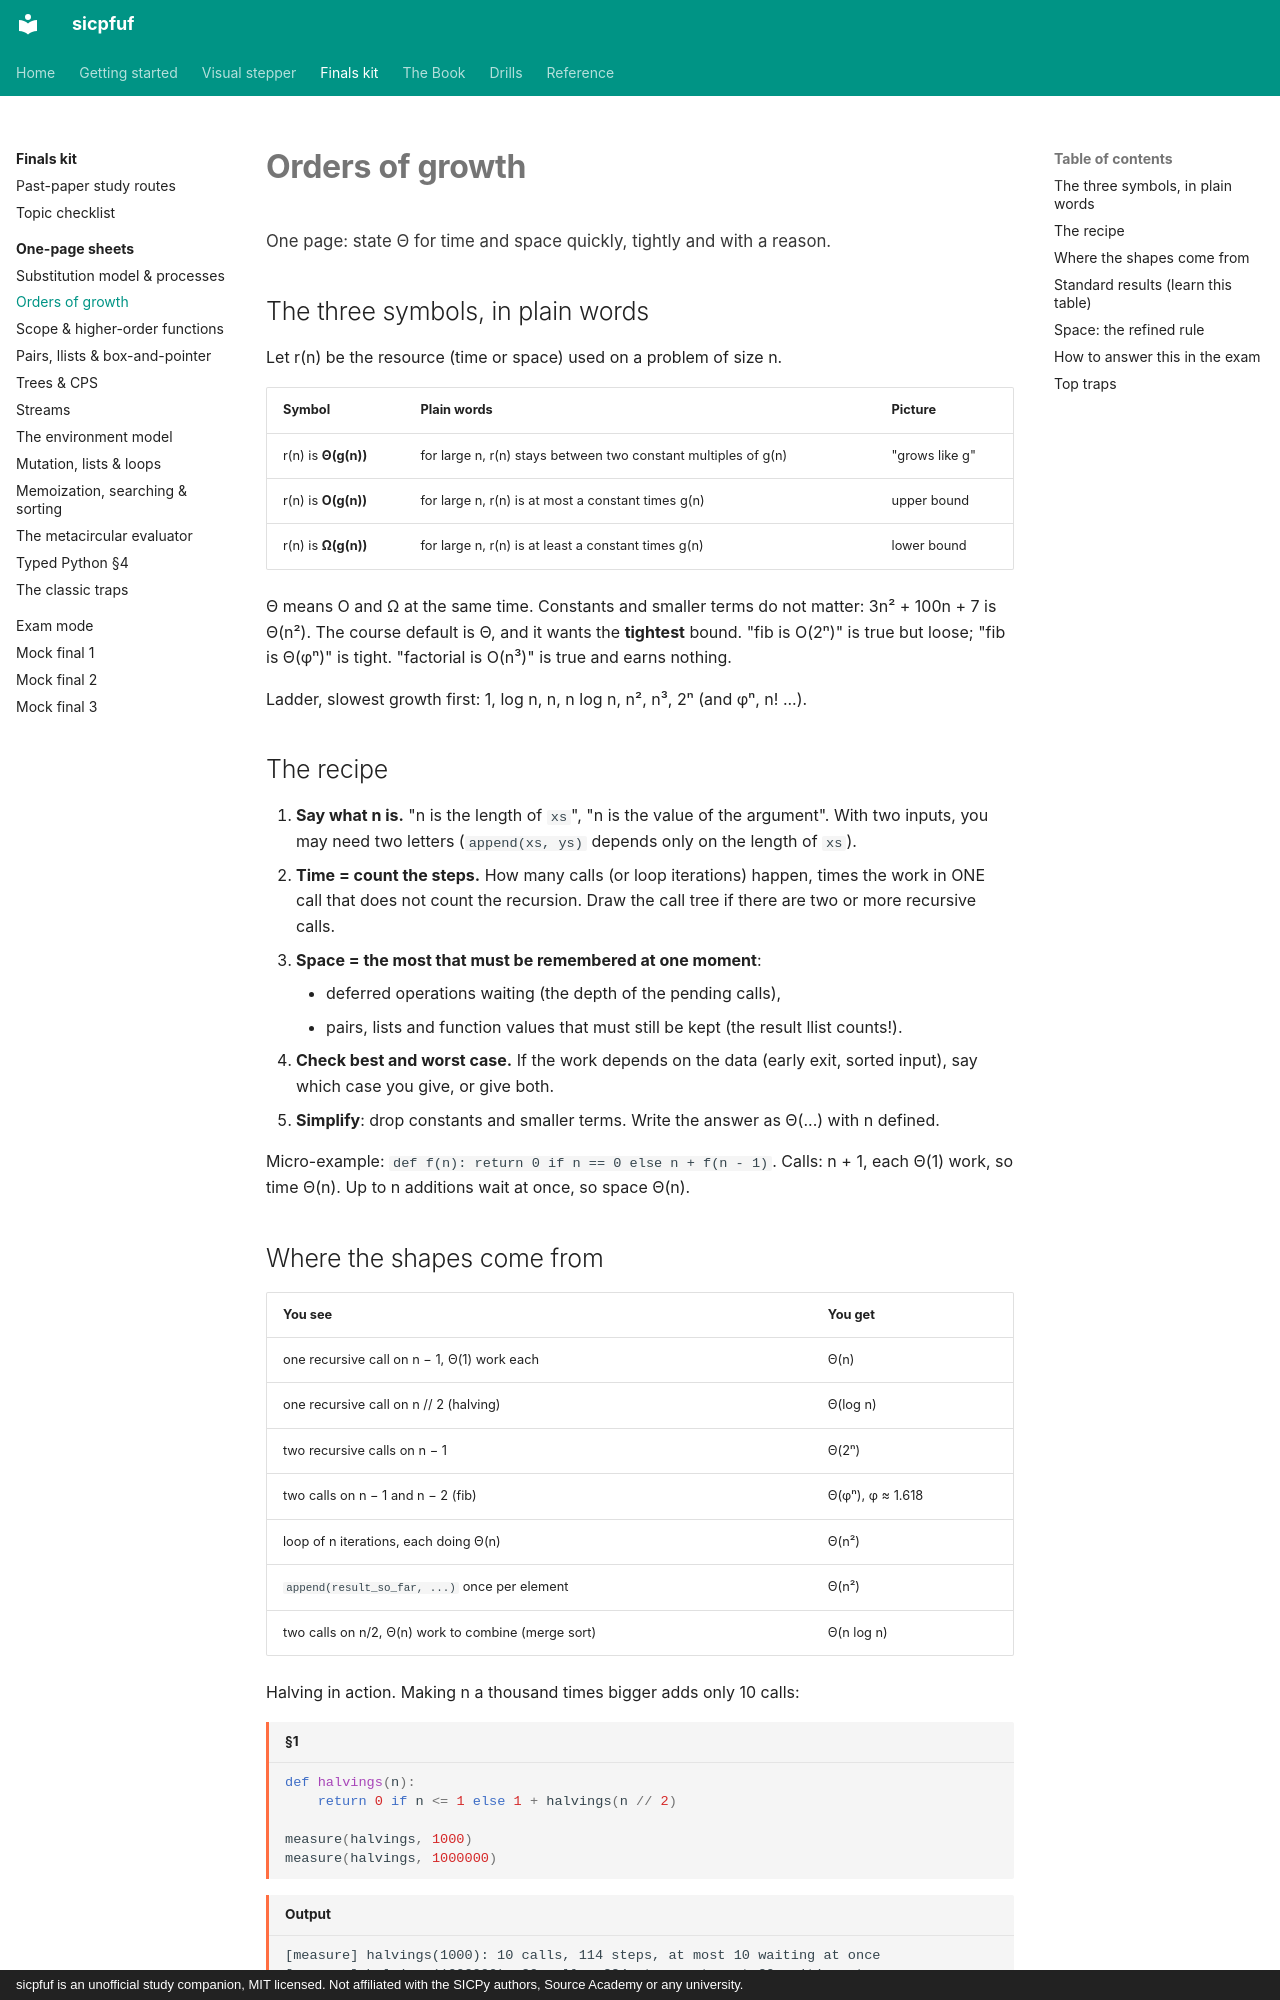

repository: Jay-Jay-Tee/sicpfuf · page: finals/sheets/growth/index.html · generator: mkdocs · copyright: sicpfuf is an unofficial study companion, MIT licensed. Not affiliated with the SICPy authors, Source Academy or any university.

# Orders of growth

<p class="chapter-goal">One page: state Θ for time and space quickly, tightly and with a reason.</p>

## The three symbols, in plain words

Let r(n) be the resource (time or space) used on a problem of size n.

| Symbol | Plain words | Picture |
|---|---|---|
| r(n) is **Θ(g(n))** | for large n, r(n) stays between two constant multiples of g(n) | "grows like g" |
| r(n) is **O(g(n))** | for large n, r(n) is at most a constant times g(n) | upper bound |
| r(n) is **Ω(g(n))** | for large n, r(n) is at least a constant times g(n) | lower bound |

Θ means O and Ω at the same time. Constants and smaller terms do not matter: 3n² + 100n + 7 is Θ(n²).
The course default is Θ, and it wants the **tightest** bound. "fib is O(2ⁿ)" is true but loose; "fib is Θ(φⁿ)" is tight. "factorial is O(n³)" is true and earns nothing.

Ladder, slowest growth first: 1, log n, n, n log n, n², n³, 2ⁿ (and φⁿ, n! ...).

## The recipe

1. **Say what n is.** "n is the length of `xs`", "n is the value of the argument". With two inputs, you may need two letters (`append(xs, ys)` depends only on the length of `xs`).
2. **Time = count the steps.** How many calls (or loop iterations) happen, times the work in ONE call that does not count the recursion. Draw the call tree if there are two or more recursive calls.
3. **Space = the most that must be remembered at one moment**:
    - deferred operations waiting (the depth of the pending calls),
    - pairs, lists and function values that must still be kept (the result llist counts!).
4. **Check best and worst case.** If the work depends on the data (early exit, sorted input), say which case you give, or give both.
5. **Simplify**: drop constants and smaller terms. Write the answer as Θ(...) with n defined.

Micro-example: `def f(n): return 0 if n == 0 else n + f(n - 1)`. Calls: n + 1, each Θ(1) work, so time Θ(n). Up to n additions wait at once, so space Θ(n).

## Where the shapes come from

| You see | You get |
|---|---|
| one recursive call on n − 1, Θ(1) work each | Θ(n) |
| one recursive call on n // 2 (halving) | Θ(log n) |
| two recursive calls on n − 1 | Θ(2ⁿ) |
| two calls on n − 1 and n − 2 (fib) | Θ(φⁿ), φ ≈ 1.618 |
| loop of n iterations, each doing Θ(n) | Θ(n²) |
| `append(result_so_far, ...)` once per element | Θ(n²) |
| two calls on n/2, Θ(n) work to combine (merge sort) | Θ(n log n) |

Halving in action. Making n a thousand times bigger adds only 10 calls:

```python title="§1"
def halvings(n):
    return 0 if n <= 1 else 1 + halvings(n // 2)

measure(halvings, 1000)
measure(halvings, 1000000)
```
```text title="Output"
[measure] halvings(1000): 10 calls, 114 steps, at most 10 waiting at once
[measure] halvings(1000000): 20 calls, 234 steps, at most 20 waiting at once
```
